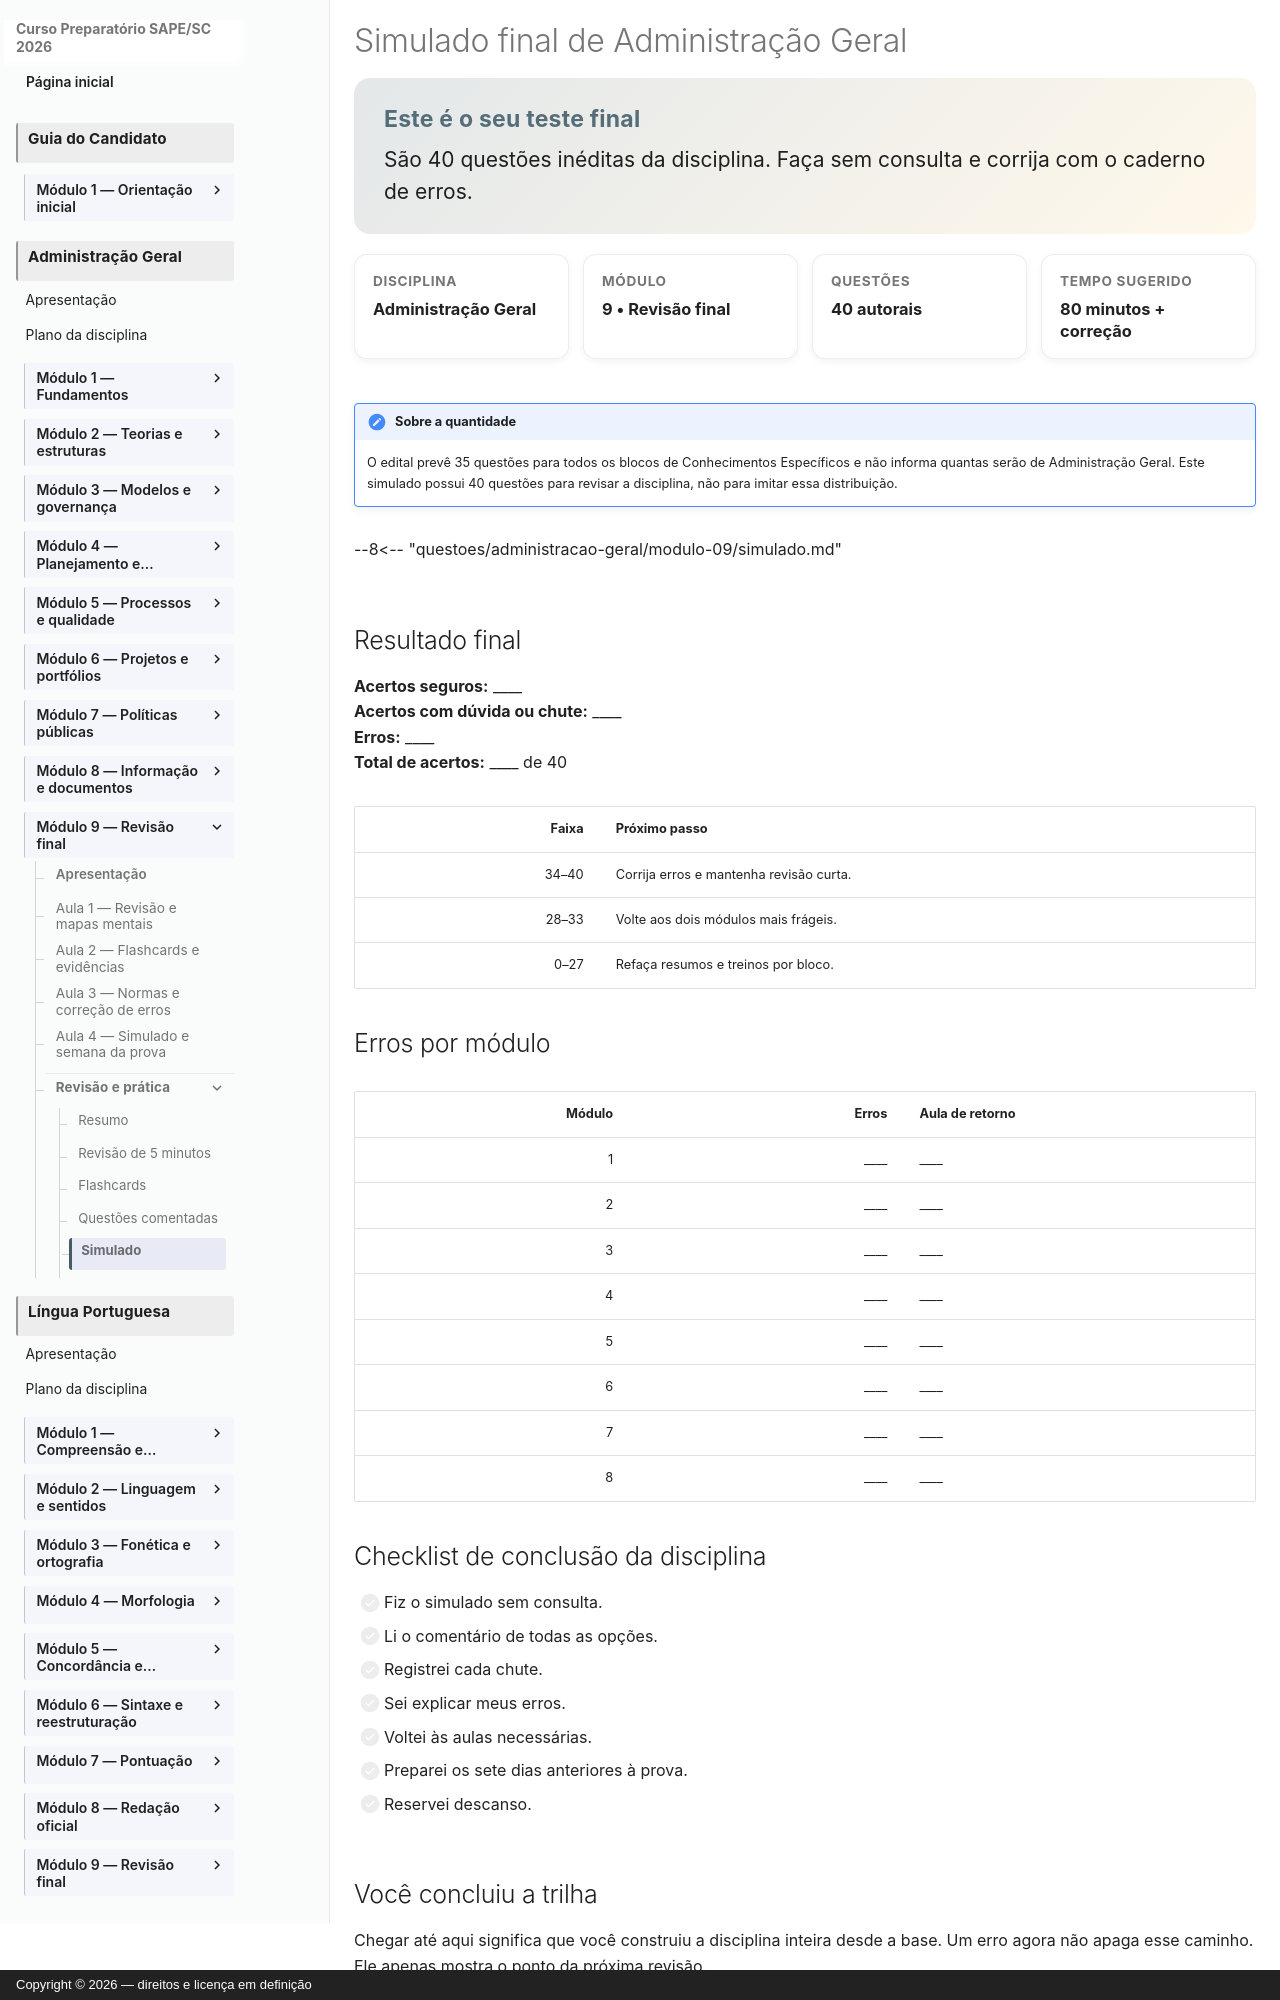

repository: vmedinax/curso-sape-sc-2026 · page: 03-administracao-geral/modulo-09-simulado/index.html · generator: mkdocs · copyright: Copyright © 2026 — direitos e licença em definição

---
id: administracao-geral-modulo-09-simulado
title: "Simulado final de Administração Geral"
discipline: 03-administracao-geral
module: 9
lesson: 9
status: draft
edital_refs: [anexo-2-administracao-geral-integral]
prerequisites: [administracao-geral-modulo-09-questoes]
estimated_minutes: 120
authors: [Equipe do Curso SAPE/SC]
reviewers: []
last_reviewed: null
sources: []
tags: [simulado-final]
---

# Simulado final de Administração Geral

<section class="lesson-goal"><h2>Este é o seu teste final</h2><p>São 40 questões inéditas da disciplina. Faça sem consulta e corrija com o caderno de erros.</p></section>

<div class="lesson-meta-grid"><div class="lesson-meta-card"><span>Disciplina</span><strong>Administração Geral</strong></div><div class="lesson-meta-card"><span>Módulo</span><strong>9 • Revisão final</strong></div><div class="lesson-meta-card"><span>Questões</span><strong>40 autorais</strong></div><div class="lesson-meta-card"><span>Tempo sugerido</span><strong>80 minutos + correção</strong></div></div>

!!! note "Sobre a quantidade"
    O edital prevê 35 questões para todos os blocos de Conhecimentos Específicos e não informa quantas serão de Administração Geral. Este simulado possui 40 questões para revisar a disciplina, não para imitar essa distribuição.

--8<-- "questoes/administracao-geral/modulo-09/simulado.md"

## Resultado final

**Acertos seguros:** ____  
**Acertos com dúvida ou chute:** ____  
**Erros:** ____  
**Total de acertos:** ____ de 40

| Faixa | Próximo passo |
|---:|---|
| 34–40 | Corrija erros e mantenha revisão curta. |
| 28–33 | Volte aos dois módulos mais frágeis. |
| 0–27 | Refaça resumos e treinos por bloco. |

## Erros por módulo

| Módulo | Erros | Aula de retorno |
|---:|---:|---|
| 1 | ____ | ____ |
| 2 | ____ | ____ |
| 3 | ____ | ____ |
| 4 | ____ | ____ |
| 5 | ____ | ____ |
| 6 | ____ | ____ |
| 7 | ____ | ____ |
| 8 | ____ | ____ |

## Checklist de conclusão da disciplina

- [ ] Fiz o simulado sem consulta.
- [ ] Li o comentário de todas as opções.
- [ ] Registrei cada chute.
- [ ] Sei explicar meus erros.
- [ ] Voltei às aulas necessárias.
- [ ] Preparei os sete dias anteriores à prova.
- [ ] Reservei descanso.
